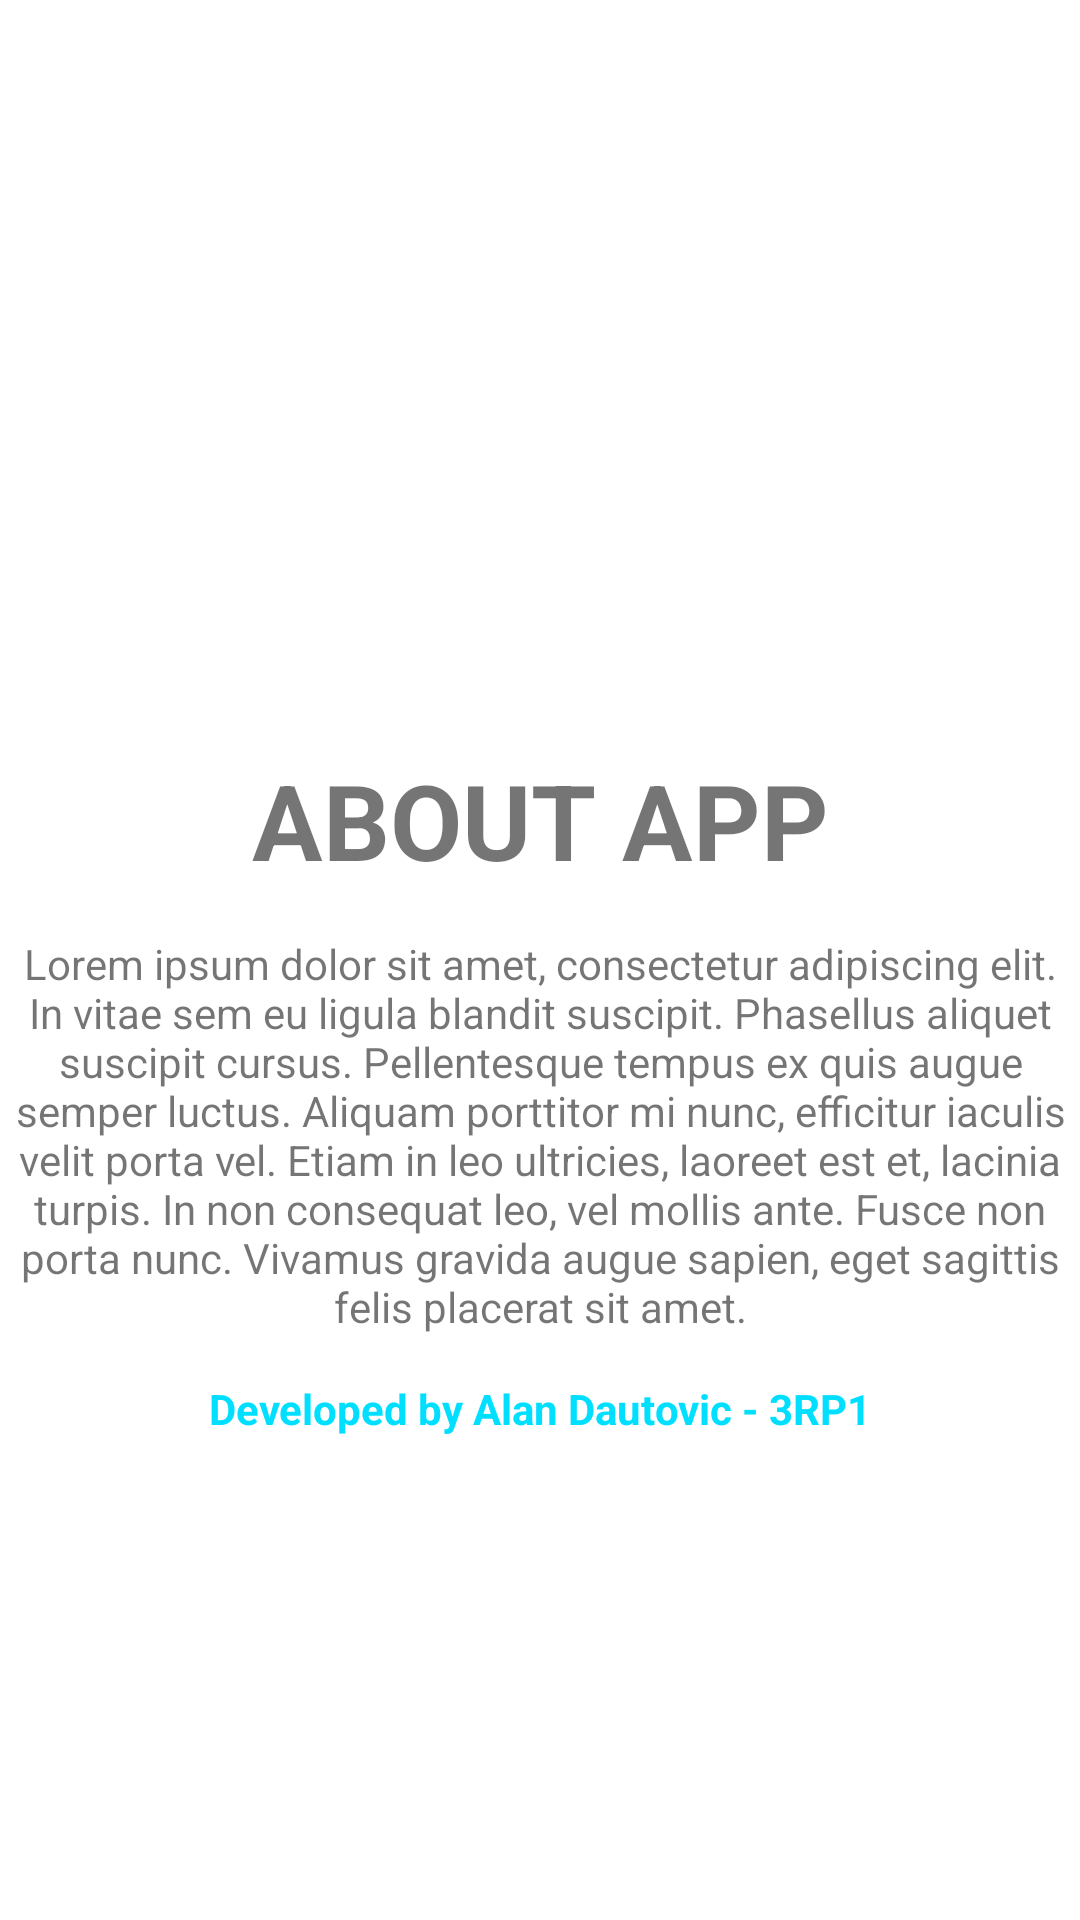

Reconstruct the res/layout file that produces this screen, plus the resources it refers to.
<!-- AndroidManifest.xml: application theme Theme.AlanCars -->
<!-- res/layout/fragment_about.xml -->
<?xml version="1.0" encoding="utf-8"?>
<LinearLayout xmlns:android="http://schemas.android.com/apk/res/android"
    xmlns:tools="http://schemas.android.com/tools"
    android:layout_width="match_parent"
    android:layout_height="match_parent"
    android:orientation="vertical"
    tools:context=".ui.about.AboutFragment">


    <ImageView
        android:id="@+id/ivAbout"
        android:layout_width="250dp"
        android:layout_height="250dp"
        android:layout_gravity="center"
        android:src="@drawable/mercedes" />

    <TextView
        android:layout_width="match_parent"
        android:layout_height="wrap_content"
        android:textAlignment="center"
        android:textStyle="bold"
        android:textSize="@dimen/loadingText"
        android:text="@string/about_app" />

    <TextView
        android:layout_marginTop="@dimen/marginTop"
        android:layout_width="match_parent"
        android:layout_height="wrap_content"
        android:text="@string/lorem_ipsum_dolor_sit_amet_consectetur_adipiscing_elit_in_vitae_sem_eu_ligula_blandit_suscipit_phasellus_aliquet_suscipit_cursus_pellentesque_tempus_ex_quis_augue_semper_luctus_aliquam_porttitor_mi_nunc_efficitur_iaculis_velit_porta_vel_etiam_in_leo_ultricies_laoreet_est_et_lacinia_turpis_in_non_consequat_leo_vel_mollis_ante_fusce_non_porta_nunc_vivamus_gravida_augue_sapien_eget_sagittis_felis_placerat_sit_amet"
        android:textAlignment="center"
        />
    <TextView
        android:layout_width="match_parent"
        android:layout_height="wrap_content"
        android:textAlignment="center"
        android:textColor="@color/primary_color"
        android:layout_marginTop="@dimen/marginTop"
        android:textStyle="bold"
        android:text="@string/developed_by_alan_dautovic_3rp1" />

</LinearLayout>
<!-- resources referenced by this layout -->
<resources>
  <color name="primary_color">#00DFFF</color>
  <dimen name="loadingText">35sp</dimen>
  <dimen name="marginTop">15dp</dimen>
  <string name="about_app">ABOUT APP</string>
  <string name="developed_by_alan_dautovic_3rp1">Developed by Alan Dautovic - 3RP1</string>
  <string name="lorem_ipsum_dolor_sit_amet_consectetur_adipiscing_elit_in_vitae_sem_eu_ligula_blandit_suscipit_phasellus_aliquet_suscipit_cursus_pellentesque_tempus_ex_quis_augue_semper_luctus_aliquam_porttitor_mi_nunc_efficitur_iaculis_velit_porta_vel_etiam_in_leo_ultricies_laoreet_est_et_lacinia_turpis_in_non_consequat_leo_vel_mollis_ante_fusce_non_porta_nunc_vivamus_gravida_augue_sapien_eget_sagittis_felis_placerat_sit_amet">Lorem ipsum dolor sit amet, consectetur adipiscing elit. In vitae sem eu ligula blandit suscipit. Phasellus aliquet suscipit cursus. Pellentesque tempus ex quis augue semper luctus. Aliquam porttitor mi nunc, efficitur iaculis velit porta vel. Etiam in leo ultricies, laoreet est et, lacinia turpis. In non consequat leo, vel mollis ante. Fusce non porta nunc. Vivamus gravida augue sapien, eget sagittis felis placerat sit amet.</string>
  <style name="Theme.AlanCars" parent="Theme.MaterialComponents.DayNight.DarkActionBar">
          
          <item name="colorPrimary">@color/purple_500</item>
          <item name="colorPrimaryVariant">@color/purple_700</item>
          <item name="colorOnPrimary">@color/white</item>
          
          <item name="colorSecondary">@color/teal_200</item>
          <item name="colorSecondaryVariant">@color/teal_700</item>
          <item name="colorOnSecondary">@color/black</item>
          
          <item name="android:statusBarColor">?attr/colorPrimaryVariant</item>
          
      </style>
  <color name="purple_500">#00DFFF</color>
  <color name="purple_700">#FF3700B3</color>
  <color name="white">#FFFFFFFF</color>
  <color name="teal_200">#FF03DAC5</color>
  <color name="teal_700">#FF018786</color>
  <color name="black">#FF000000</color>
</resources>
